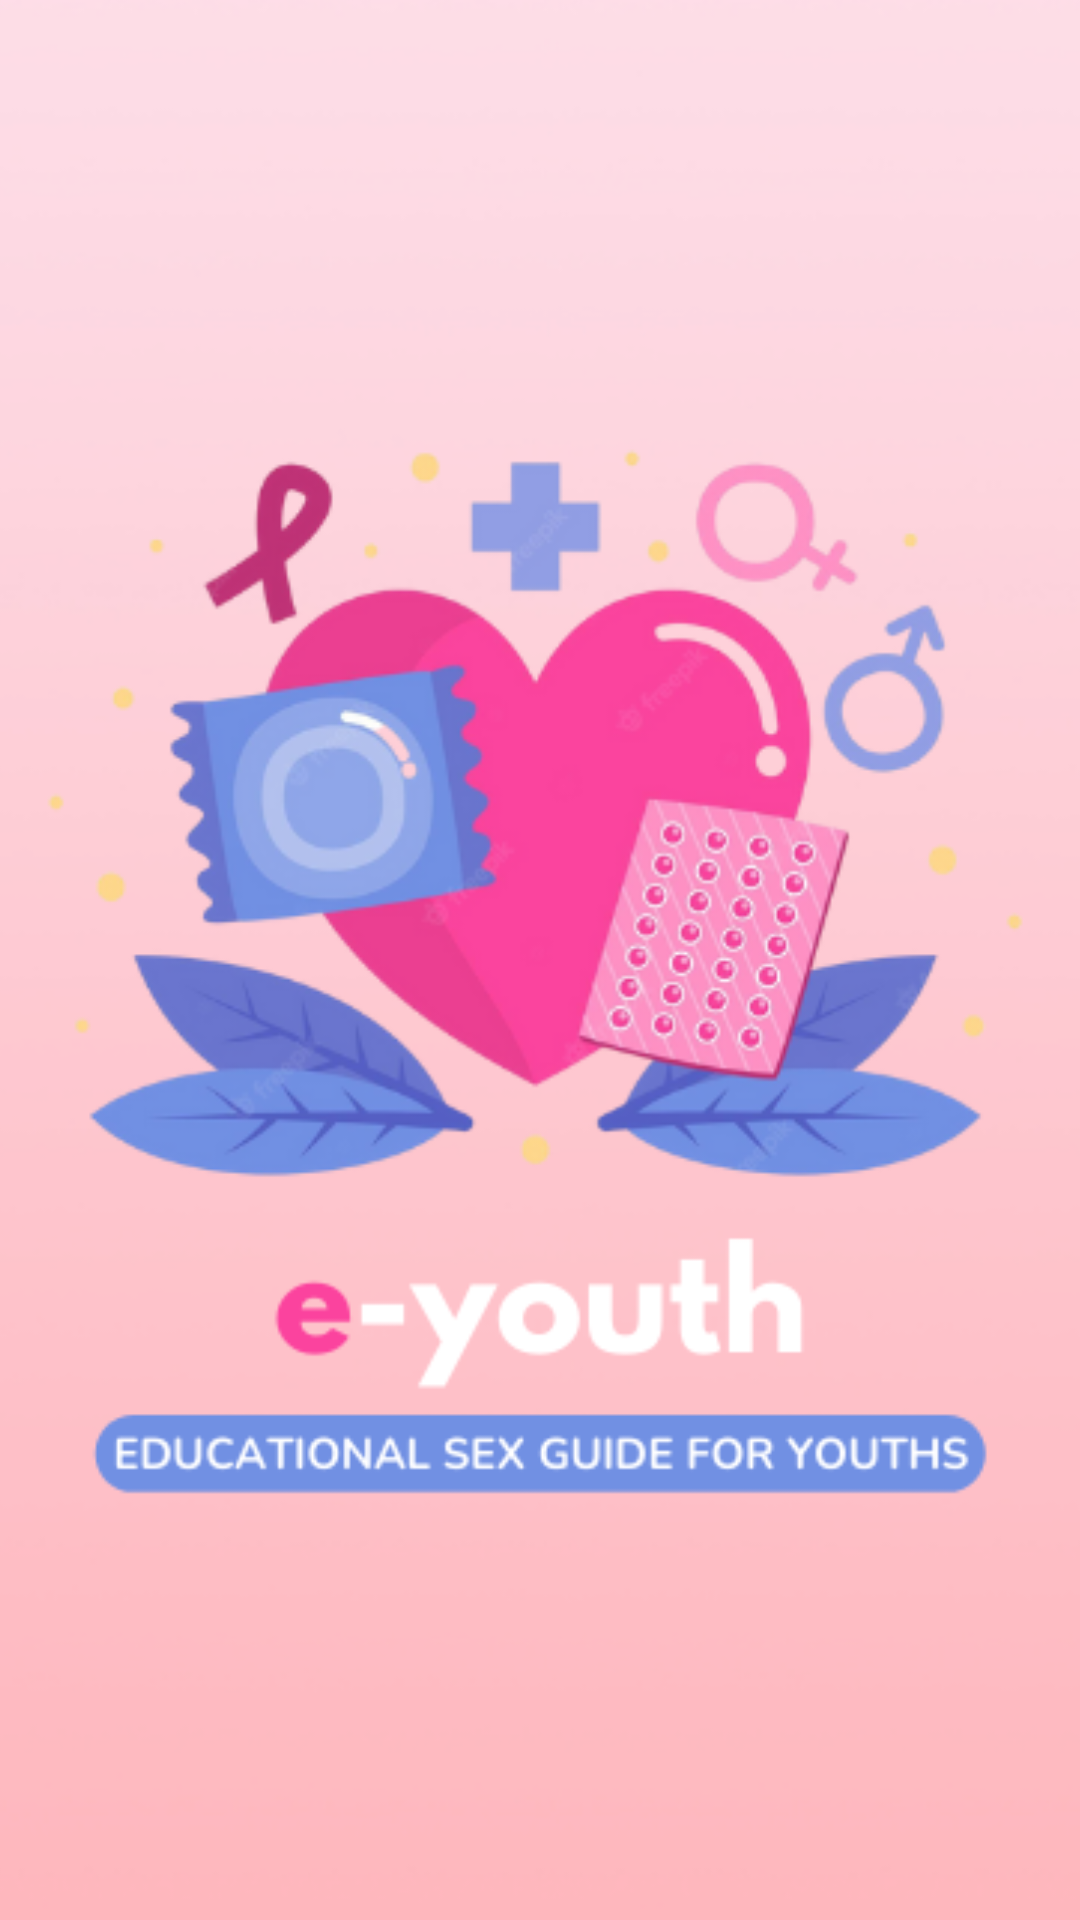

Android layout source for this screen:
<!-- AndroidManifest.xml: application theme Theme.EYOUTH -->
<!-- res/layout/content_main.xml -->
<?xml version="1.0" encoding="utf-8"?>
<androidx.constraintlayout.widget.ConstraintLayout xmlns:android="http://schemas.android.com/apk/res/android"
    xmlns:app="http://schemas.android.com/apk/res-auto"
    xmlns:tools="http://schemas.android.com/tools"
    android:layout_width="wrap_content"
    android:layout_height="wrap_content"
    app:layout_behavior="@string/appbar_scrolling_view_behavior">

    <ImageView
        android:id="@+id/imageView"
        android:layout_width="528dp"
        android:layout_height="892dp"
        app:layout_constraintBottom_toBottomOf="parent"
        app:layout_constraintEnd_toEndOf="parent"
        app:layout_constraintStart_toStartOf="parent"
        app:layout_constraintTop_toTopOf="parent"
        app:srcCompat="@drawable/main_screen" />
</androidx.constraintlayout.widget.ConstraintLayout>
<!-- resources referenced by this layout -->
<resources>
  <!-- drawable main_screen: png bitmap (drawable, 118680 bytes) -->
  <style name="Theme.EYOUTH" parent="Theme.MaterialComponents.DayNight.NoActionBar">
          
          <item name="colorPrimary">@color/purple_500</item>
          <item name="colorPrimaryVariant">@color/purple_700</item>
          <item name="colorOnPrimary">@color/white</item>
          
          <item name="colorSecondary">@color/teal_200</item>
          <item name="colorSecondaryVariant">@color/teal_700</item>
          <item name="colorOnSecondary">@color/black</item>
          
          <item name="android:statusBarColor" tools:targetApi="l">?attr/colorPrimaryVariant</item>
          
      </style>
  <!-- not gathered from this repository: default colours our renderer supplied (Android Studio template values) -->
  <color name="purple_500">#FF6200EE</color>
  <color name="purple_700">#FF3700B3</color>
  <color name="teal_200">#FF03DAC5</color>
  <color name="teal_700">#FF018786</color>
  <color name="black">#FF000000</color>
  <color name="white">#FFFFFFFF</color>
</resources>
